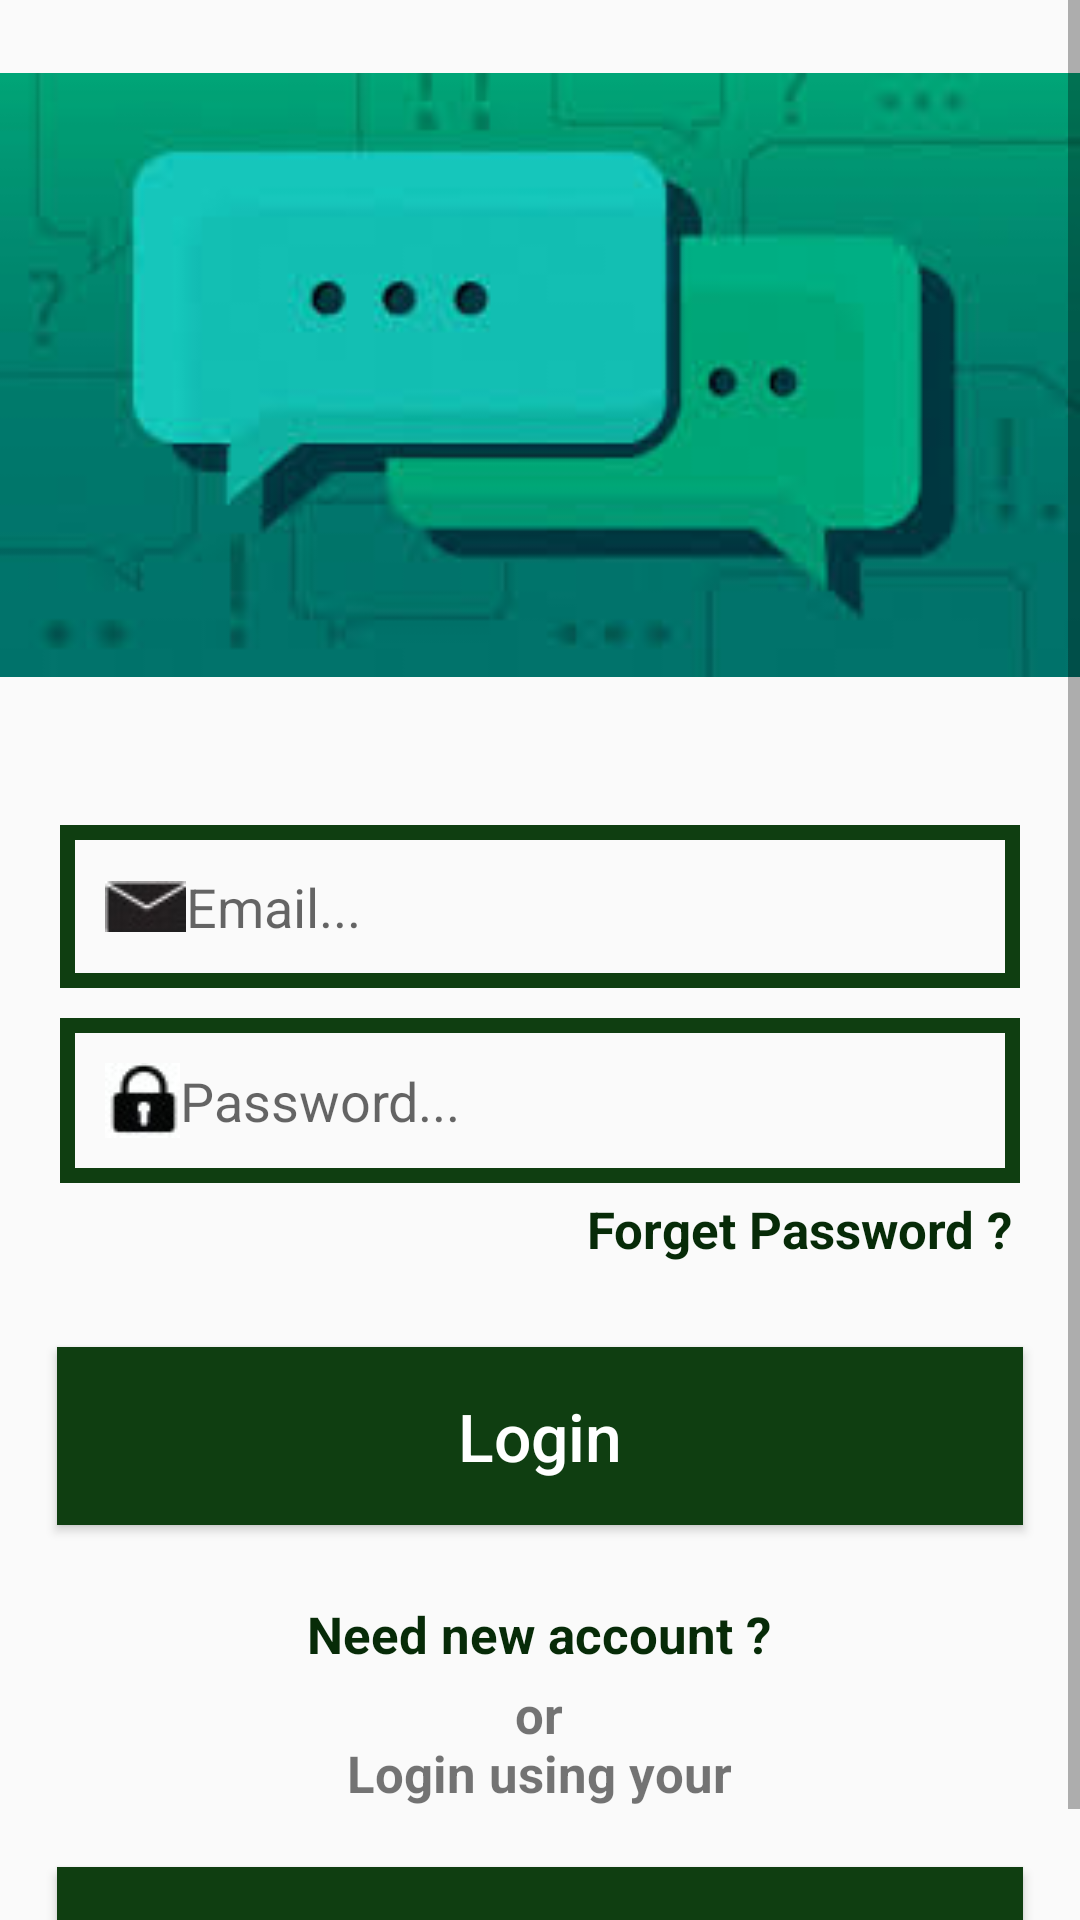

Here is an Android app screen rendered from its layout file. Give the layout XML and the strings, colors and styles it references.
<!-- AndroidManifest.xml: application theme Theme.MyWhatsapp -->
<!-- res/layout/activity_login.xml -->
<?xml version="1.0" encoding="utf-8"?>
<RelativeLayout xmlns:android="http://schemas.android.com/apk/res/android"
    xmlns:app="http://schemas.android.com/apk/res-auto"
    xmlns:tools="http://schemas.android.com/tools"
    android:layout_width="match_parent"
    android:layout_height="match_parent"
    tools:context=".LoginActivity">

    <ScrollView
        android:layout_width="match_parent"
        android:layout_height="match_parent"
        android:layout_alignParentStart="true"
        android:layout_alignParentTop="true">




    <RelativeLayout
        android:layout_width="match_parent"
        android:layout_height="wrap_content">

        <ImageView
            android:id="@+id/login_image"
            android:layout_width="match_parent"
            android:layout_height="250dp"
            android:src="@drawable/imagechat"
            android:layout_alignParentStart="true"
            android:layout_alignParentTop="true"
            android:scaleType="fitCenter">


        </ImageView>

        <EditText
            android:id="@+id/login_email"
            android:layout_width="match_parent"
            android:layout_height="wrap_content"
            android:layout_alignParentStart="true"
            android:layout_below="@+id/login_image"
            android:hint="Email..."
            android:inputType="textEmailAddress"
            android:background="@drawable/inputs"
            android:padding="15dp"
            android:drawableStart="@drawable/emailsmall1"
            android:layout_marginLeft="20dp"
            android:layout_marginTop="25dp"
            android:layout_marginRight="20dp">



        </EditText>

        <EditText
            android:id="@+id/login_password"
            android:layout_width="match_parent"
            android:layout_height="wrap_content"
            android:layout_alignParentStart="true"
            android:layout_below="@+id/login_email"
            android:hint="Password..."
            android:inputType="textPassword"
            android:background="@drawable/inputs"
            android:padding="15dp"
            android:drawableStart="@drawable/pws"
            android:layout_marginLeft="20dp"
            android:layout_marginTop="10dp"
            android:layout_marginRight="20dp">



        </EditText>

        <TextView
            android:id="@+id/forget_password_link"
            android:layout_width="match_parent"
            android:layout_height="wrap_content"
            android:layout_centerHorizontal="true"
            android:layout_below="@+id/login_password"
            android:text="Forget Password ?"
            android:layout_marginLeft="25dp"
            android:layout_marginTop="4dp"
            android:layout_marginRight="20dp"
            android:textAlignment="textEnd"
            android:textSize="17dp"
            android:textStyle="bold"
            android:textColor="@color/purple_700">




        </TextView>

        <Button
            android:id="@+id/login_button"
            android:layout_width="match_parent"
            android:layout_height="wrap_content"
            android:layout_below="@+id/forget_password_link"
            android:padding="15dp"
            android:layout_marginLeft="19dp"
            android:layout_marginTop="28dp"
            android:layout_marginRight="19dp"
            android:text="Login"
            android:textSize="22dp"
            android:textAllCaps="false"
            android:textColor="@android:color/background_light"
            android:background="@color/purple_200">

        </Button>

        <TextView
            android:id="@+id/need_new_account_link"
            android:layout_width="match_parent"
            android:layout_height="wrap_content"
            android:layout_centerHorizontal="true"
            android:layout_below="@+id/login_button"
            android:text="Need new account ?"
            android:layout_marginLeft="25dp"
            android:layout_marginTop="25dp"
            android:layout_marginRight="20dp"
            android:textAlignment="center"
            android:textSize="17dp"
            android:textStyle="bold"
            android:textColor="@color/purple_700">

        </TextView>

        <TextView
            android:id="@+id/login_using"
            android:layout_width="match_parent"
            android:layout_height="wrap_content"
            android:layout_centerHorizontal="true"
            android:layout_below="@+id/need_new_account_link"
            android:text="or
                                                                                Login using your"
            android:layout_marginLeft="25dp"
            android:layout_marginTop="4dp"
            android:layout_marginRight="20dp"
            android:textAlignment="center"
            android:textSize="17dp"
            android:textStyle="bold">




        </TextView>

        <Button
            android:id="@+id/phone_login_button"
            android:layout_width="match_parent"
            android:layout_height="wrap_content"
            android:layout_below="@+id/login_using"
            android:padding="15dp"
            android:layout_marginLeft="19dp"
            android:layout_marginTop="20dp"
            android:layout_marginRight="19dp"
            android:text="Phone"
            android:textSize="20dp"
            android:textAllCaps="false"
            android:textColor="@android:color/background_light"
            android:background="@color/purple_200">

        </Button>

    </RelativeLayout>
    </ScrollView>
</RelativeLayout>
<!-- resources referenced by this layout -->
<resources>
  <color name="purple_200">#0F3E11</color>
  <color name="purple_700">#072B08</color>
  <!-- drawable emailsmall1: jpg bitmap (drawable, 891 bytes) -->
  <!-- drawable imagechat: jpeg bitmap (drawable, 5012 bytes) -->
  <!-- drawable inputs (drawable) -->
  <?xml version="1.0" encoding="utf-8"?>
  <shape xmlns:android="http://schemas.android.com/apk/res/android">
  
      <stroke
          android:color="@color/purple_200"
          android:width="5dp">
      </stroke>
  
  </shape>
  <!-- drawable pws: jpg bitmap (drawable, 1091 bytes) -->
  <style name="Theme.MyWhatsapp" parent="Theme.AppCompat.Light.NoActionBar">
          
          <item name="colorPrimary">@color/purple_500</item>
          <item name="colorPrimaryVariant">@color/purple_700</item>
          <item name="colorOnPrimary">@color/white</item>
          
          <item name="colorSecondary">@color/teal_200</item>
          <item name="colorSecondaryVariant">@color/teal_700</item>
          <item name="colorOnSecondary">@color/black</item>
          
          <item name="android:statusBarColor" tools:targetApi="l">?attr/colorPrimaryVariant</item>
          
      </style>
  <color name="purple_500">#51BD55</color>
  <color name="white" />
  <color name="teal_200" />
  <color name="teal_700" />
  <color name="black" />
</resources>
